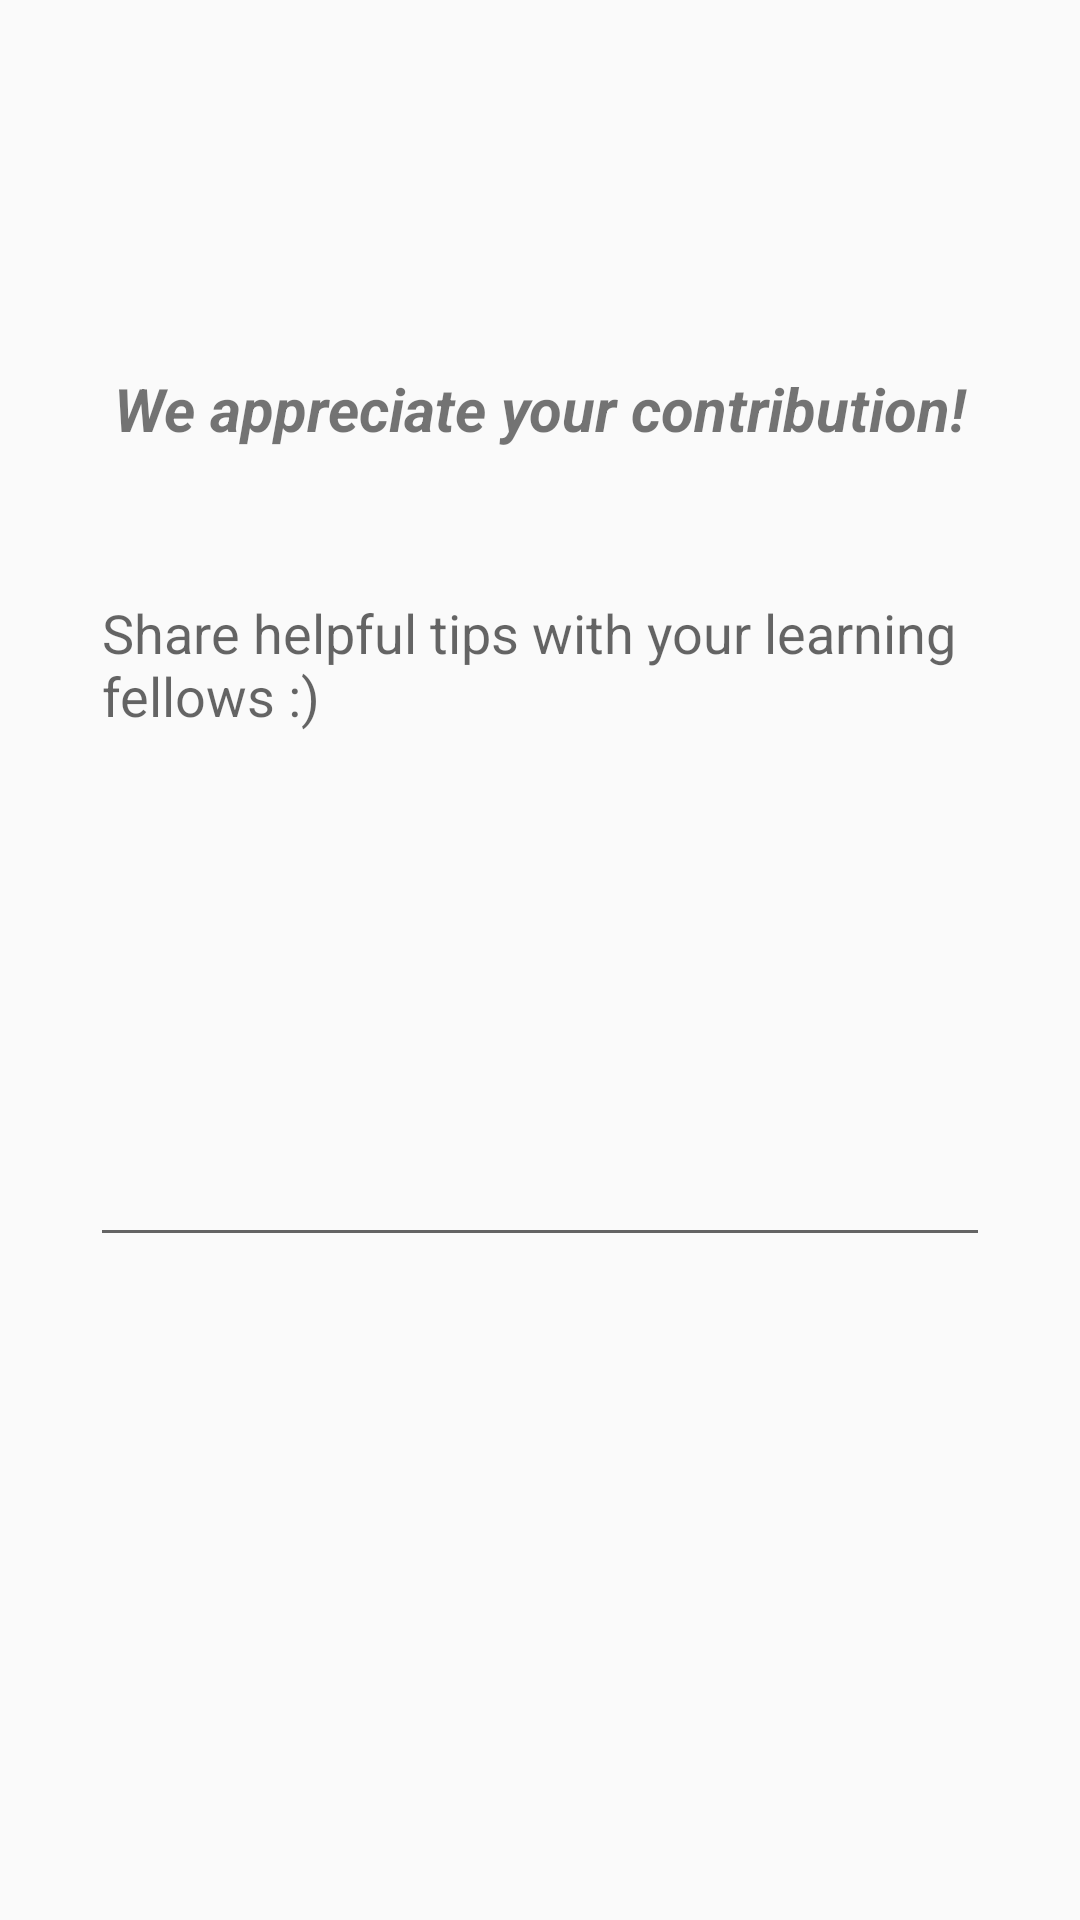

Write the Android layout XML for this screen, with the resource values it uses.
<!-- AndroidManifest.xml: application theme AppTheme -->
<!-- res/layout/activity_add_tip.xml -->
<?xml version="1.0" encoding="utf-8"?>
<androidx.constraintlayout.widget.ConstraintLayout xmlns:android="http://schemas.android.com/apk/res/android"
    xmlns:app="http://schemas.android.com/apk/res-auto"
    xmlns:tools="http://schemas.android.com/tools"
    android:layout_width="match_parent"
    android:layout_height="match_parent"
    tools:context=".pages.AddTipActivity">

    <TextView
        android:id="@+id/feedbackHeading"
        android:layout_width="wrap_content"
        android:layout_height="wrap_content"
        android:text="@string/add_tip_heading"
        android:textSize="20dp"
        android:textStyle="bold|italic"
        app:layout_constraintBottom_toBottomOf="parent"
        app:layout_constraintEnd_toEndOf="parent"
        app:layout_constraintStart_toStartOf="parent"
        app:layout_constraintTop_toTopOf="parent"
        app:layout_constraintVertical_bias="0.20" />

    <EditText
        android:id="@+id/feedbackMessage"
        android:layout_width="300dp"
        android:layout_height="wrap_content"
        android:ems="10"
        android:gravity="start|top"
        android:hint="@string/add_tip_hint"
        android:inputType="textMultiLine"
        android:maxLines="20"
        android:minLines="10"
        android:scrollbars="vertical"
        android:scrollHorizontally="false"
        app:layout_constraintBottom_toBottomOf="parent"
        app:layout_constraintEnd_toEndOf="parent"
        app:layout_constraintStart_toStartOf="parent"
        app:layout_constraintTop_toBottomOf="@id/feedbackHeading"
        app:layout_constraintVertical_bias="0.15" />

</androidx.constraintlayout.widget.ConstraintLayout>
<!-- resources referenced by this layout -->
<resources>
  <string name="add_tip_heading">We appreciate your contribution!</string>
  <string name="add_tip_hint">Share helpful tips with your learning fellows :)</string>
  <style name="AppTheme" parent="Theme.AppCompat.Light.DarkActionBar">
          
          <item name="colorPrimary">@color/colorPrimary</item>
          <item name="colorPrimaryDark">@color/colorPrimaryDark</item>
          <item name="colorAccent">@color/colorAccent</item>
          <item name="actionOverflowMenuStyle">@style/OverflowMenu</item>
      </style>
  <color name="colorPrimary">#E42424</color>
  <color name="colorPrimaryDark">#00574B</color>
  <color name="colorAccent">#D81B60</color>
  <style name="OverflowMenu" parent="Widget.AppCompat.PopupMenu.Overflow">
          <item name="android:windowDisablePreview">true</item>
          <item name="overlapAnchor">false</item>
          <item name="android:dropDownVerticalOffset">5.0dp</item>
      </style>
</resources>
